Photos from the image-classification dataset "test" in the GitHub repository meertechnology01/mango. Its 2 classes are: mango calcium carbide treated, mango healthy.

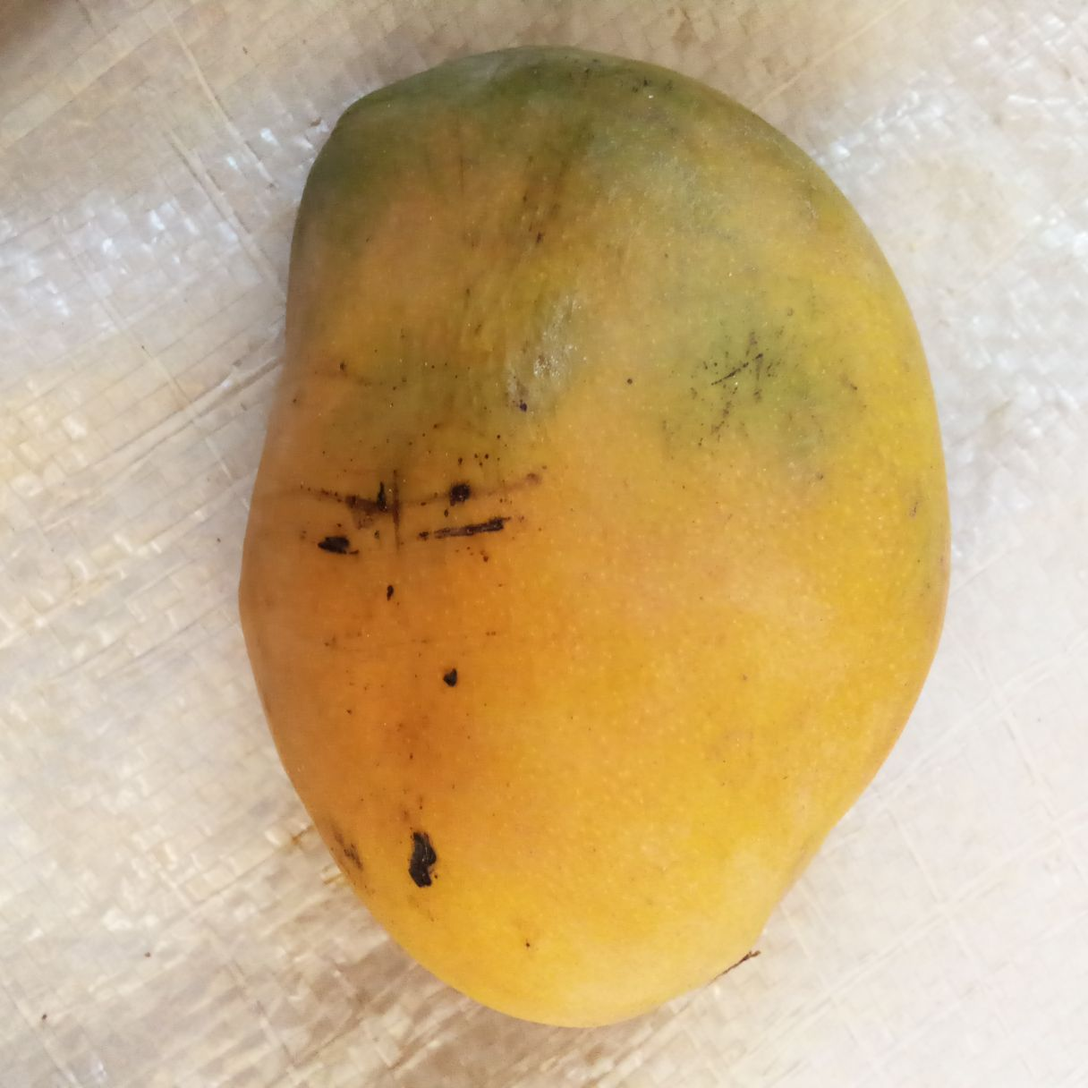
Label: mango healthy

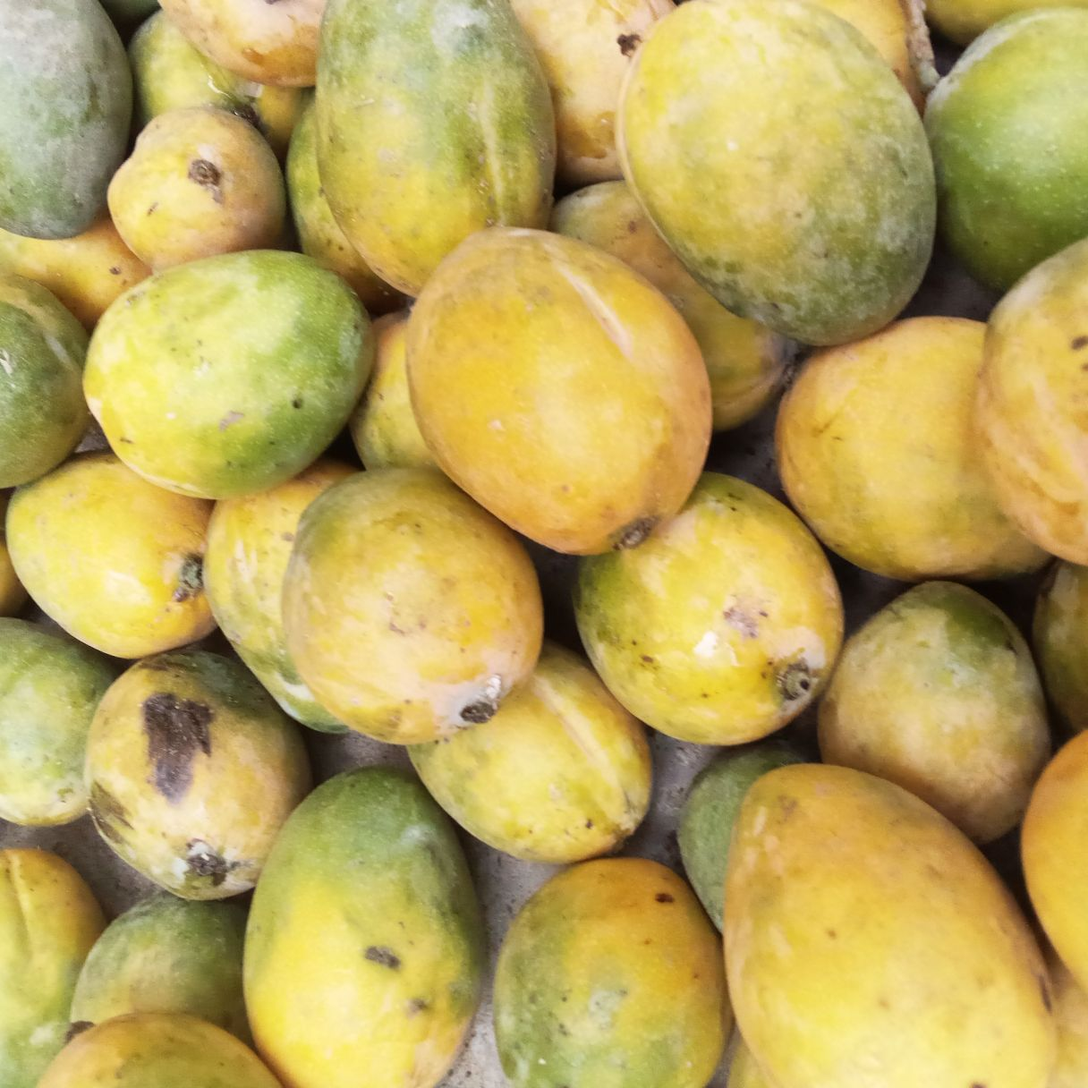
Label: mango healthy

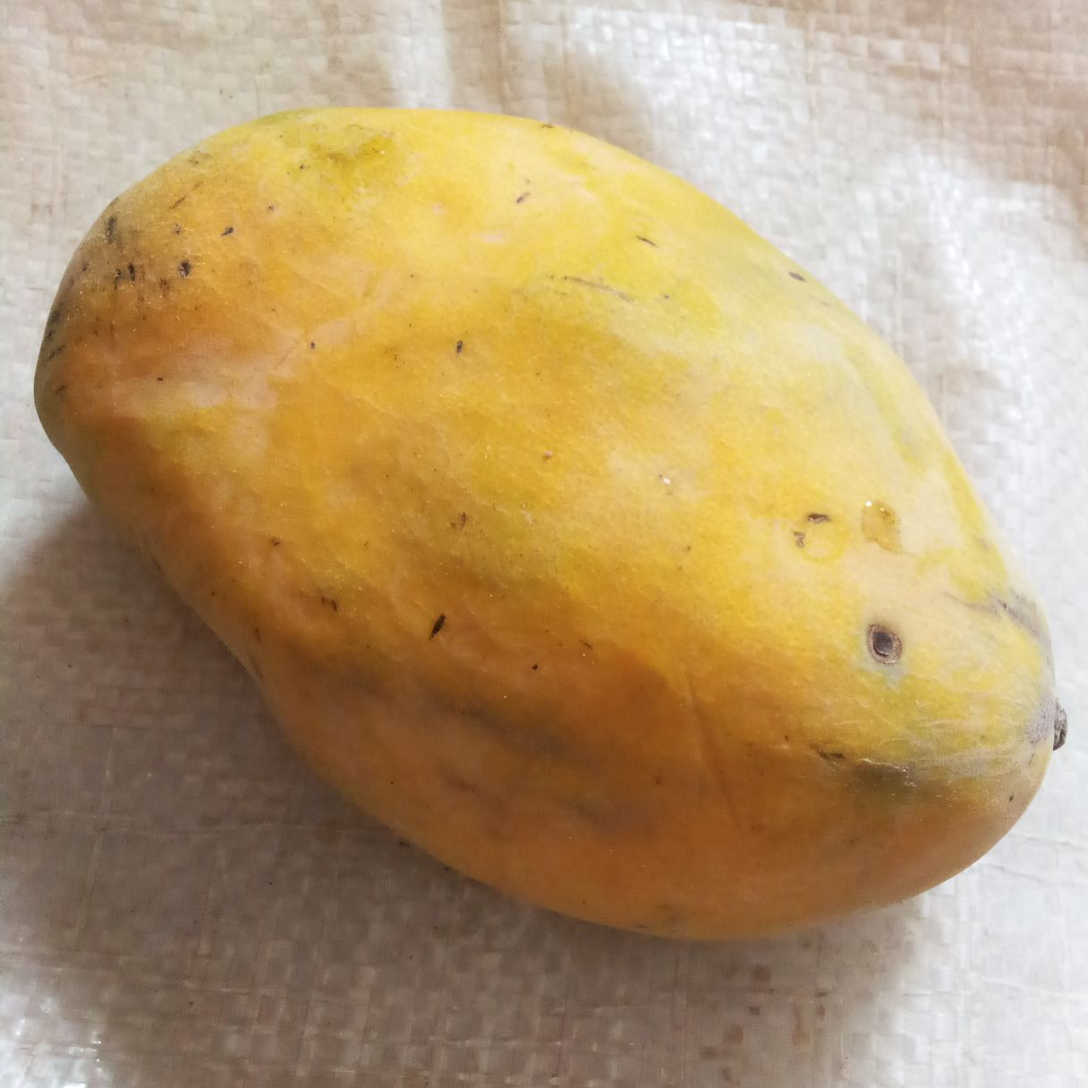
Label: mango calcium carbide treated

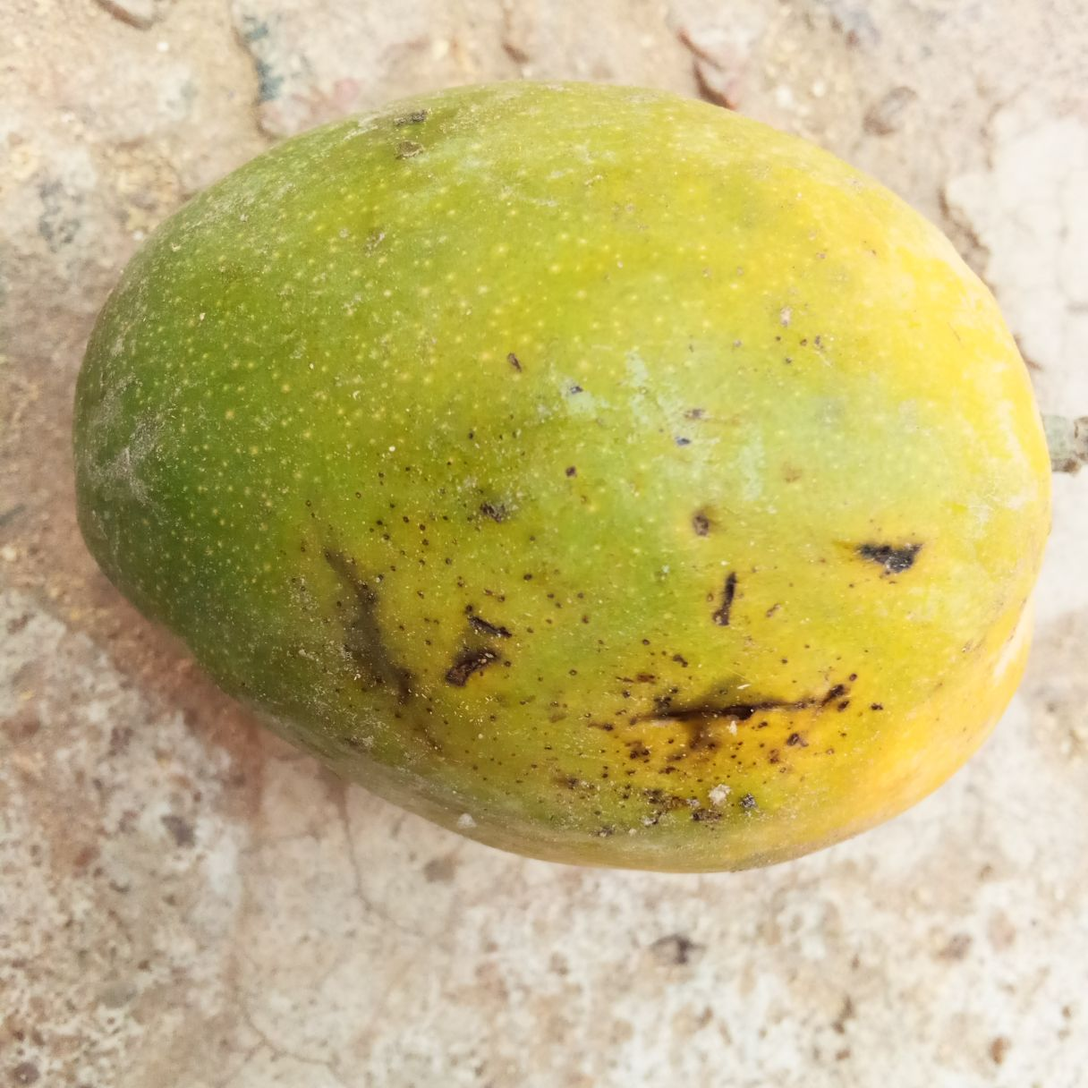
Label: mango healthy
